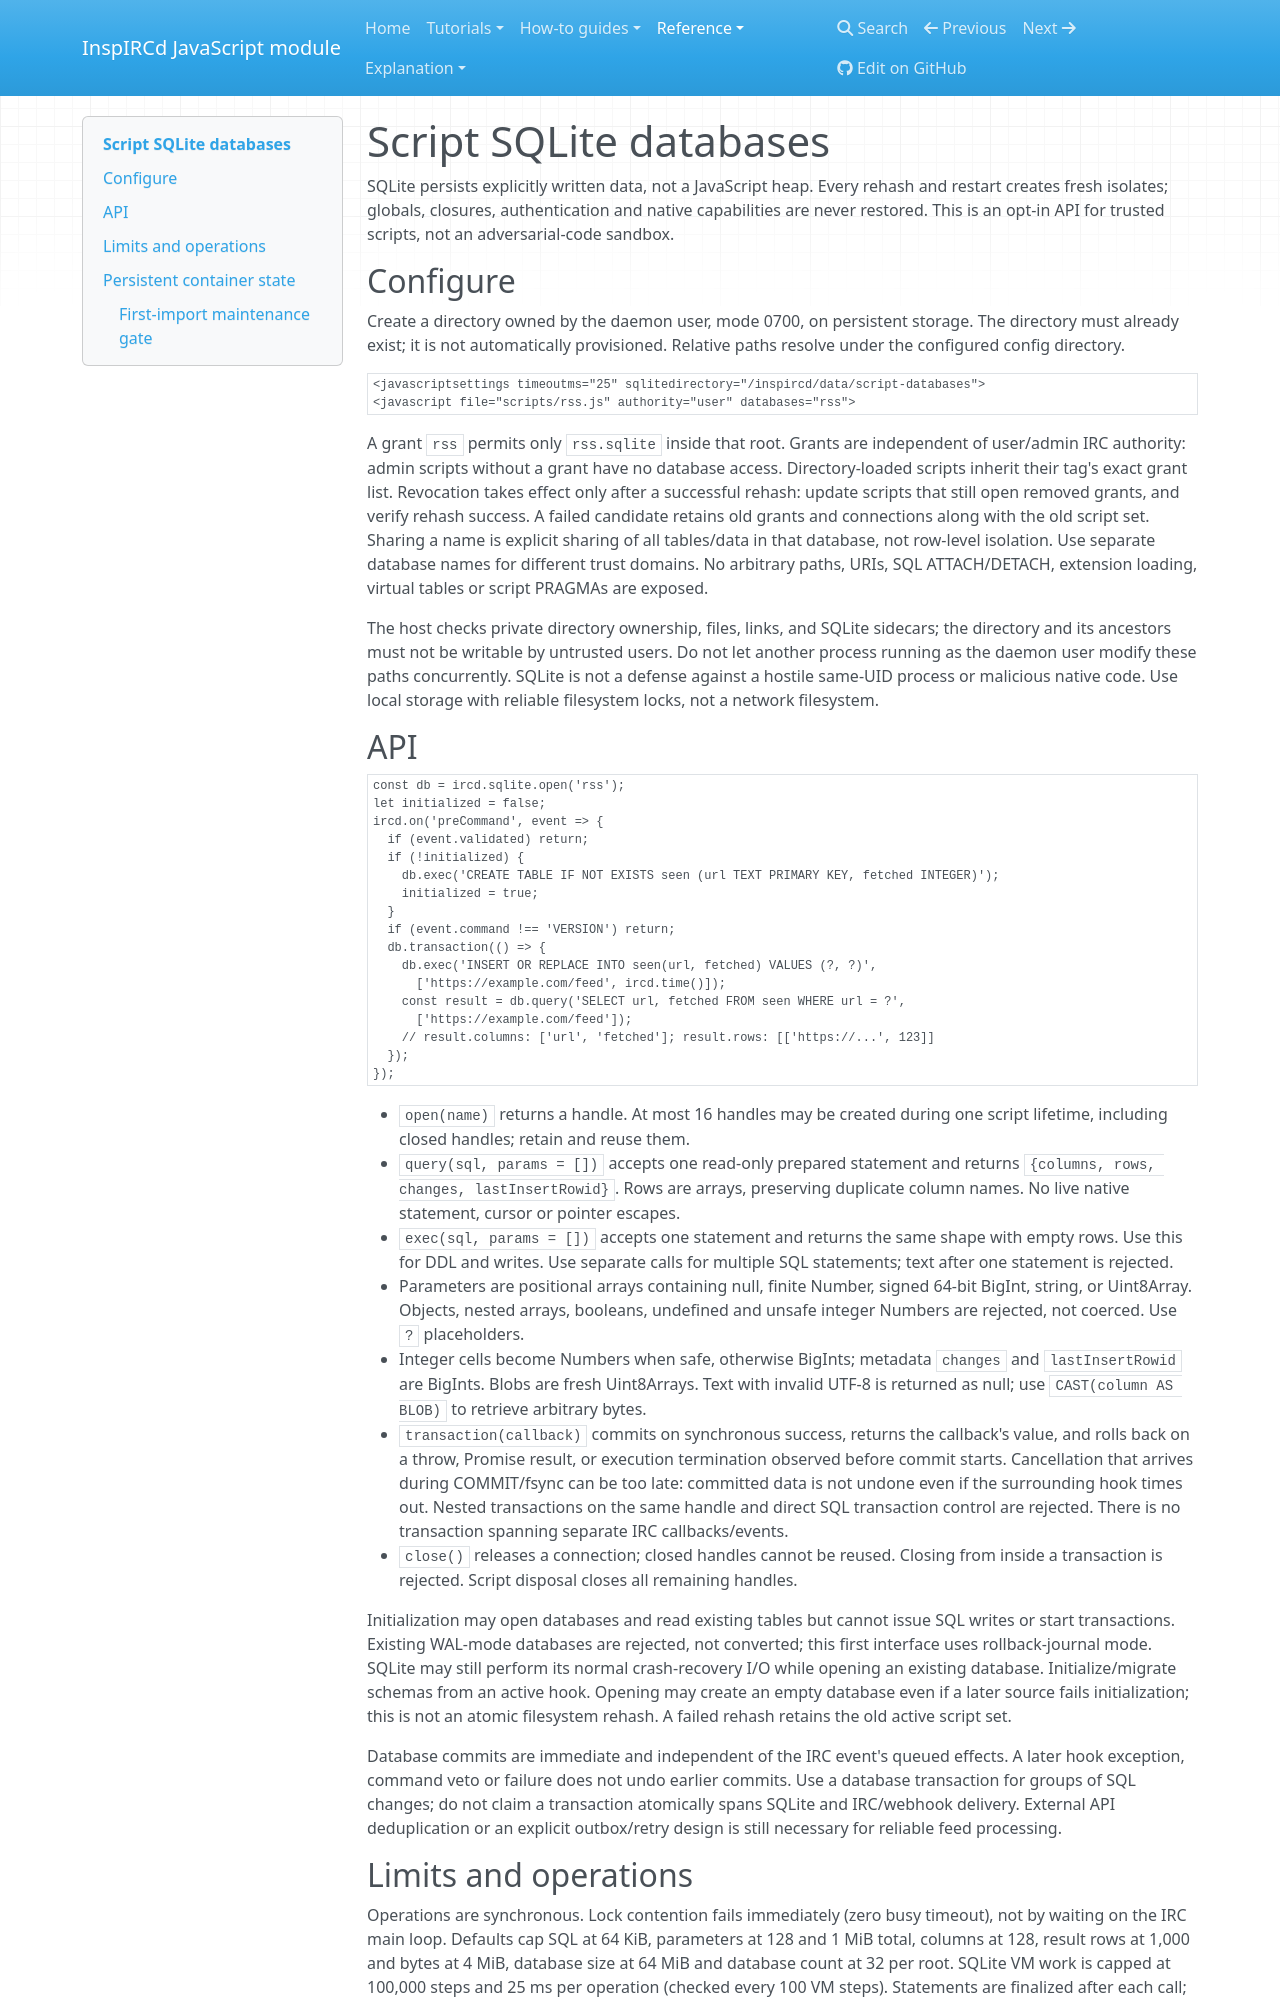

repository: r33drichards/docker · page: reference/sqlite/index.html · generator: mkdocs

# Script SQLite databases

SQLite persists explicitly written data, not a JavaScript heap. Every rehash and
restart creates fresh isolates; globals, closures, authentication and native
capabilities are never restored. This is an opt-in API for trusted scripts, not
an adversarial-code sandbox.

## Configure

Create a directory owned by the daemon user, mode 0700, on persistent storage.
The directory must already exist; it is not automatically provisioned. Relative
paths resolve under the configured config directory.

```xml
<javascriptsettings timeoutms="25" sqlitedirectory="/inspircd/data/script-databases">
<javascript file="scripts/rss.js" authority="user" databases="rss">
```

A grant `rss` permits only `rss.sqlite` inside that root. Grants are independent of
user/admin IRC authority: admin scripts without a grant have no database access.
Directory-loaded scripts inherit their tag's exact grant list. Revocation takes
effect only after a successful rehash: update scripts that still open removed
grants, and verify rehash success. A failed candidate retains old grants and
connections along with the old script set. Sharing a name is
explicit sharing of all tables/data in that database, not row-level isolation.
Use separate database names for different trust domains. No arbitrary paths, URIs,
SQL ATTACH/DETACH, extension loading, virtual tables or script PRAGMAs are exposed.

The host checks private directory ownership, files, links, and SQLite sidecars;
the directory and its ancestors must not be writable by untrusted users. Do not
let another process running as the daemon user modify these paths concurrently.
SQLite is not a defense against a hostile same-UID process or malicious native
code. Use local storage with reliable filesystem locks, not a network filesystem.

## API

```js
const db = ircd.sqlite.open('rss');
let initialized = false;
ircd.on('preCommand', event => {
  if (event.validated) return;
  if (!initialized) {
    db.exec('CREATE TABLE IF NOT EXISTS seen (url TEXT PRIMARY KEY, fetched INTEGER)');
    initialized = true;
  }
  if (event.command !== 'VERSION') return;
  db.transaction(() => {
    db.exec('INSERT OR REPLACE INTO seen(url, fetched) VALUES (?, ?)',
      ['https://example.com/feed', ircd.time()]);
    const result = db.query('SELECT url, fetched FROM seen WHERE url = ?',
      ['https://example.com/feed']);
    // result.columns: ['url', 'fetched']; result.rows: [['https://...', 123]]
  });
});
```

- `open(name)` returns a handle. At most 16 handles may be created during one
  script lifetime, including closed handles; retain and reuse them.
- `query(sql, params = [])` accepts one read-only prepared statement and returns
  `{columns, rows, changes, lastInsertRowid}`. Rows are arrays, preserving duplicate
  column names. No live native statement, cursor or pointer escapes.
- `exec(sql, params = [])` accepts one statement and returns the same shape with
  empty rows. Use this for DDL and writes. Use separate calls for multiple SQL
  statements; text after one statement is rejected.
- Parameters are positional arrays containing null, finite Number, signed 64-bit
  BigInt, string, or Uint8Array. Objects, nested arrays, booleans, undefined and
  unsafe integer Numbers are rejected, not coerced. Use `?` placeholders.
- Integer cells become Numbers when safe, otherwise BigInts; metadata `changes`
  and `lastInsertRowid` are BigInts. Blobs are fresh Uint8Arrays. Text with invalid
  UTF-8 is returned as null; use `CAST(column AS BLOB)` to retrieve arbitrary bytes.
- `transaction(callback)` commits on synchronous success, returns the callback's
  value, and rolls back on a throw, Promise result, or execution termination observed
  before commit starts. Cancellation that arrives during COMMIT/fsync can be too
  late: committed data is not undone even if the surrounding hook times out.
  Nested transactions on the same handle and direct SQL transaction control are
  rejected. There is no transaction spanning separate IRC callbacks/events.
- `close()` releases a connection; closed handles cannot be reused. Closing from
  inside a transaction is rejected. Script disposal closes all remaining handles.

Initialization may open databases and read existing tables but cannot issue SQL
writes or start transactions. Existing WAL-mode databases are rejected, not
converted; this first interface uses rollback-journal mode. SQLite may still
perform its normal crash-recovery I/O while opening an existing database.
Initialize/migrate schemas from an active hook. Opening may
create an empty database even if a later source fails initialization; this is not
an atomic filesystem rehash. A failed rehash retains the old active script set.

Database commits are immediate and independent of the IRC event's queued effects.
A later hook exception, command veto or failure does not undo earlier commits.
Use a database transaction for groups of SQL changes; do not claim a transaction
atomically spans SQLite and IRC/webhook delivery. External API deduplication or
an explicit outbox/retry design is still necessary for reliable feed processing.
